Photos from the image-classification dataset "data" in the GitHub repository esharp054/NameThatPlant. Its 6 classes are: basil, mint, parsley, rosemary, sage, thyme.

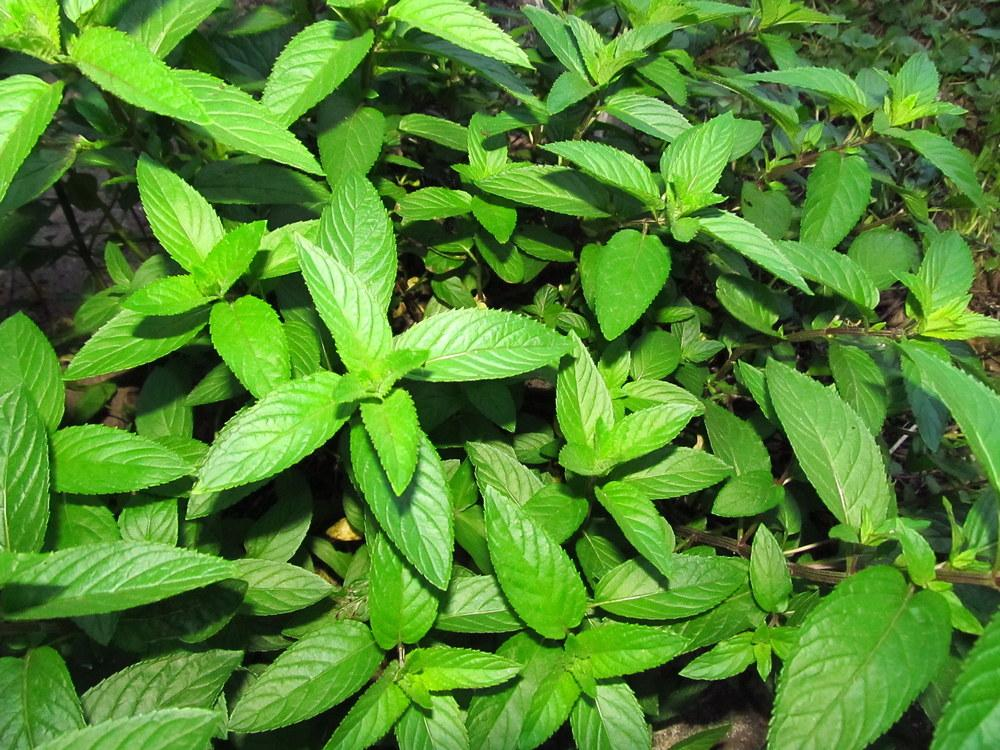
Label: mint

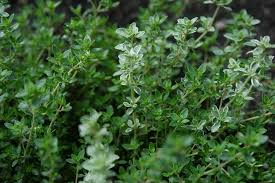
Label: thyme

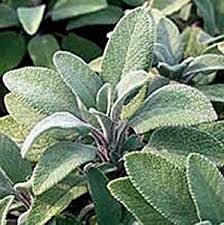
Label: sage

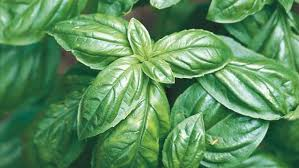
Label: basil

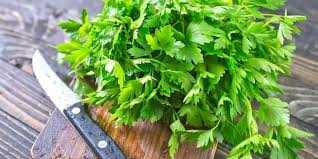
Label: parsley

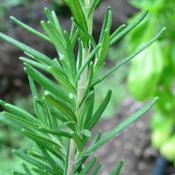
Label: rosemary
